Image classification data set "V231" (JuliaQuero/img_dataset on GitHub). Class labels (5): backdoor malware, PUP, packed malware, trojan malware, worm malware.

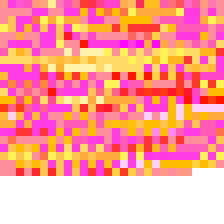
Label: packed malware

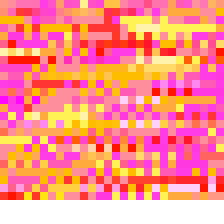
Label: backdoor malware

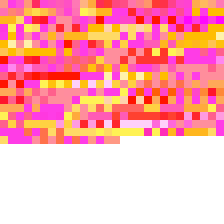
Label: trojan malware

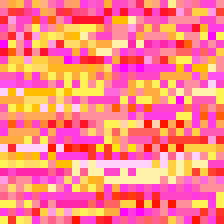
Label: worm malware

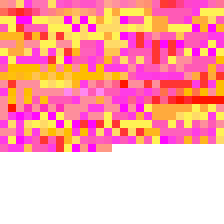
Label: PUP

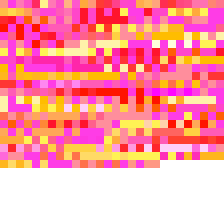
Label: trojan malware
